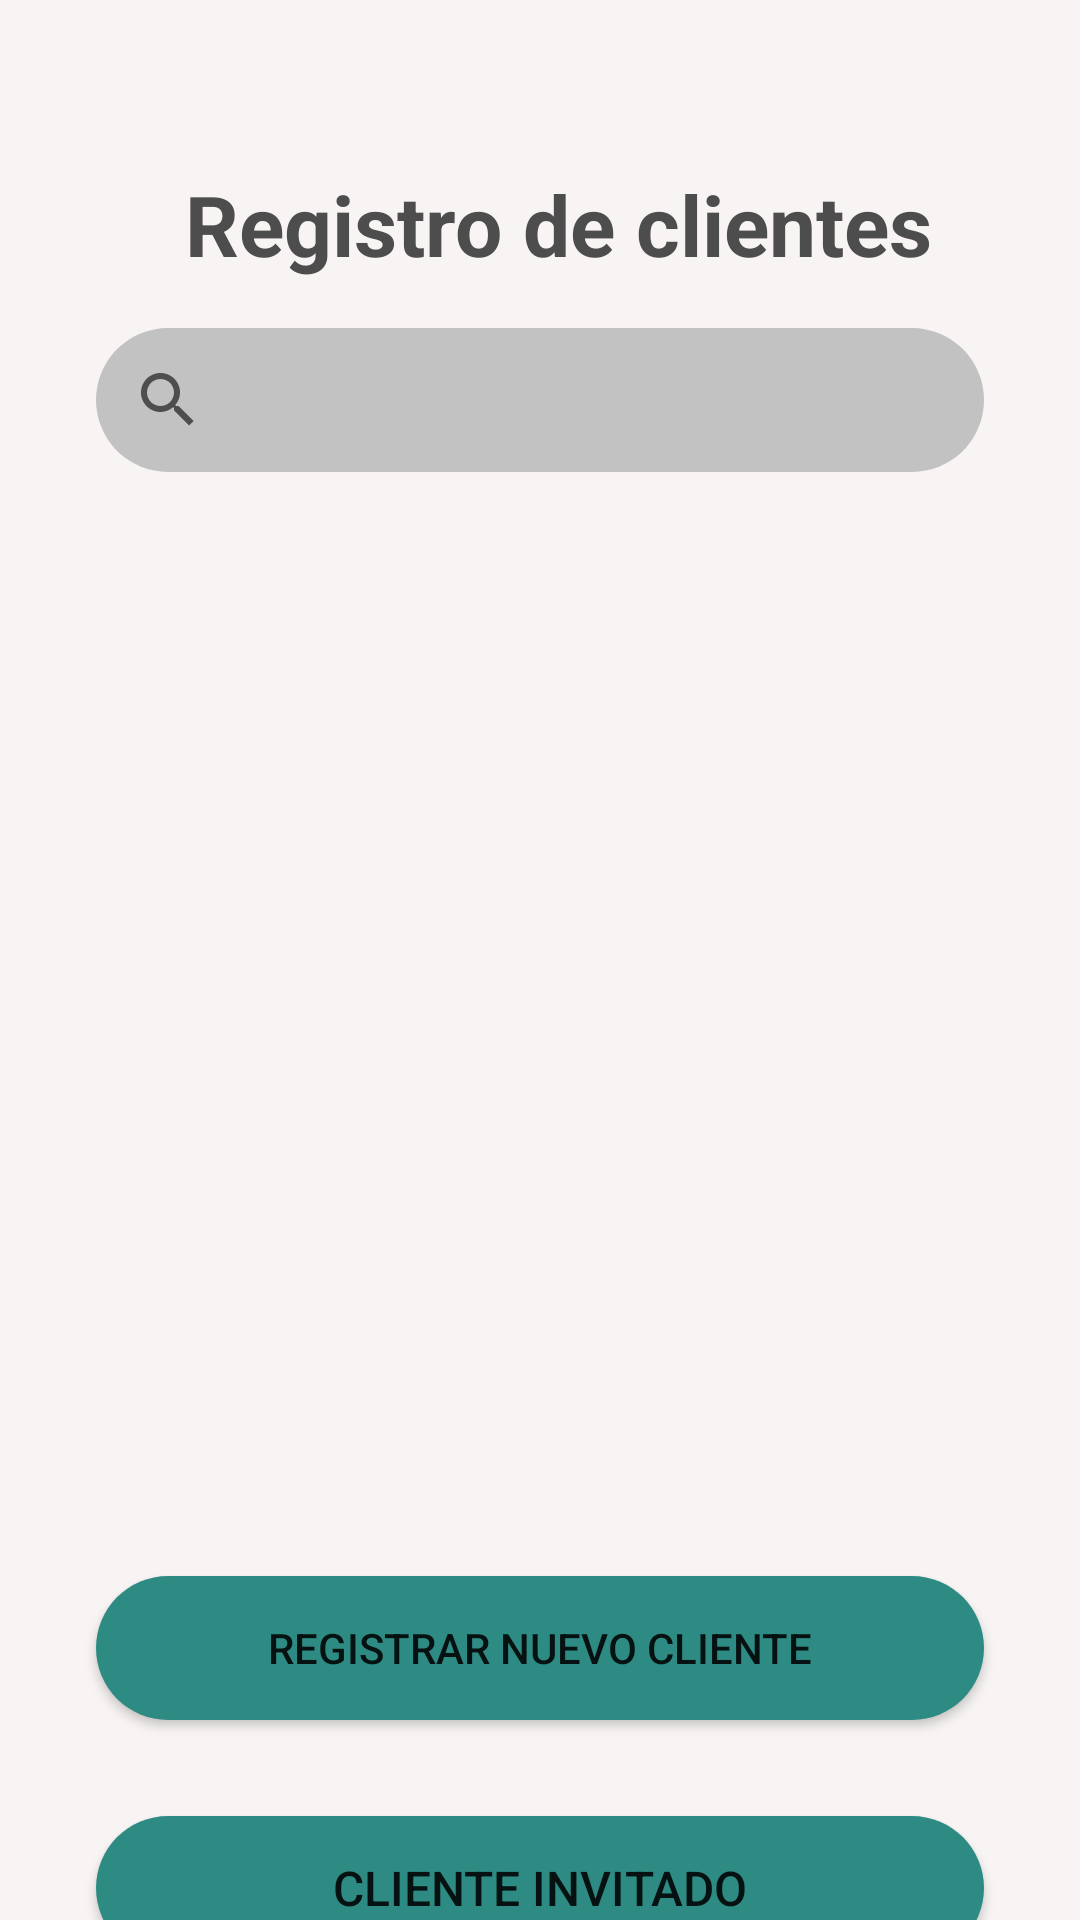

Here is an Android app screen rendered from its layout file. Give the layout XML and the strings, colors and styles it references.
<!-- AndroidManifest.xml: application theme Theme.MyScanShop -->
<!-- res/layout/activity_seleccionar_cliente.xml -->
<?xml version="1.0" encoding="utf-8"?>
<androidx.constraintlayout.widget.ConstraintLayout xmlns:android="http://schemas.android.com/apk/res/android"
    xmlns:app="http://schemas.android.com/apk/res-auto"
    xmlns:tools="http://schemas.android.com/tools"
    android:layout_width="match_parent"
    android:layout_height="match_parent"
    android:background="@color/backgroundDefaultTFG"
    tools:context=".SeleccionarClienteActivity">

    <SearchView
        android:id="@+id/search_selectCliente"
        android:layout_width="0dp"
        android:layout_height="wrap_content"
        android:layout_marginStart="32dp"
        android:layout_marginTop="16dp"
        android:layout_marginEnd="32dp"
        android:background="@drawable/press_button"
        android:backgroundTint="#C3C2C3"
        app:layout_constraintEnd_toEndOf="parent"
        app:layout_constraintHorizontal_bias="0.0"
        app:layout_constraintStart_toStartOf="parent"
        app:layout_constraintTop_toBottomOf="@+id/titulo_selectCliente" />

    <TextView
        android:id="@+id/titulo_selectCliente"
        android:layout_width="wrap_content"
        android:layout_height="wrap_content"
        android:text="Registro de clientes"
        android:textColor="@color/gris"
        android:textSize="28sp"
        android:textStyle="bold"
        app:layout_constraintEnd_toEndOf="parent"
        app:layout_constraintHorizontal_bias="0.555"
        app:layout_constraintStart_toStartOf="parent"
        app:layout_constraintTop_toBottomOf="@+id/toolbar_selectCliente" />

    <ListView
        android:id="@+id/lista_selctCliente"
        android:layout_width="0dp"
        android:layout_height="328dp"
        android:layout_marginStart="16dp"
        android:layout_marginTop="24dp"
        android:layout_marginEnd="16dp"
        app:layout_constraintEnd_toEndOf="parent"
        app:layout_constraintHorizontal_bias="0.0"
        app:layout_constraintStart_toStartOf="parent"
        app:layout_constraintTop_toBottomOf="@+id/search_selectCliente" />

    <Button
        android:id="@+id/botonSinId_selectCliente"
        android:layout_width="0dp"
        android:layout_height="wrap_content"
        android:layout_marginStart="32dp"
        android:layout_marginTop="32dp"
        android:layout_marginEnd="32dp"
        android:background="@drawable/press_button"
        android:text="Cliente invitado"
        android:textSize="16sp"
        app:layout_constraintEnd_toEndOf="parent"
        app:layout_constraintStart_toStartOf="parent"
        app:layout_constraintTop_toBottomOf="@+id/botonNuevoCliente_selecTCliente" />

    <Button
        android:id="@+id/botonNuevoCliente_selecTCliente"
        android:layout_width="0dp"
        android:layout_height="wrap_content"
        android:layout_marginStart="32dp"
        android:layout_marginTop="16dp"
        android:layout_marginEnd="32dp"
        android:background="@drawable/press_button"
        android:text="Registrar nuevo cliente"
        app:layout_constraintEnd_toEndOf="parent"
        app:layout_constraintStart_toStartOf="parent"
        app:layout_constraintTop_toBottomOf="@+id/lista_selctCliente" />

    <androidx.appcompat.widget.Toolbar
        android:id="@+id/toolbar_selectCliente"
        android:layout_width="409dp"
        android:layout_height="wrap_content"
        android:background="@color/backgroundDefaultTFG"
        android:minHeight="?attr/actionBarSize"
        android:theme="?attr/actionBarTheme"
        app:layout_constraintEnd_toEndOf="parent"
        app:layout_constraintStart_toStartOf="parent"
        app:layout_constraintTop_toTopOf="parent" />

</androidx.constraintlayout.widget.ConstraintLayout>
<!-- resources referenced by this layout -->
<resources>
  <color name="backgroundDefaultTFG">#F8F4F4</color>
  <color name="gris">#4E4D4E</color>
  <!-- drawable press_button (drawable) -->
  <?xml version="1.0" encoding="utf-8"?>
  <selector xmlns:android="http://schemas.android.com/apk/res/android">
      <item android:state_pressed="true"
          android:drawable="@drawable/redondear_botones_pressed"/>
      <item android:state_pressed="false"
      android:drawable="@drawable/redondear_botones"/>
      <item android:state_enabled="true"
          android:drawable="@drawable/boton_inhabilitado"/>
      <item android:state_enabled="true"
          android:drawable="@drawable/redondear_botones"/>
  
  
  </selector>
  <style name="Theme.MyScanShop" parent="Theme.MaterialComponents.Light.NoActionBar">
      
          
          <item name="backgroundColor">@color/backgroundDefaultTFG</item>
          <item name="colorPrimary">@color/myScanShop</item>
          <item name="colorPrimaryVariant">@color/gris</item>
          <item name="colorOnPrimary">#FAFAFA</item>
          
          <item name="colorSecondary">#D5DCDC</item>
          <item name="colorSecondaryVariant">@color/teal_700</item>
          <item name="colorOnSecondary">#D6D5D5</item>
          
          <item name="android:statusBarColor" tools:targetApi="l">@color/myScanShopToolbar</item>
          <item name="android:homeAsUpIndicator">@drawable/backcustomarrow</item>
  
          
         
      </style>
  <!-- drawable redondear_botones_pressed (drawable-hdpi) -->
  <?xml version="1.0" encoding="utf-8"?>
  <shape xmlns:android="http://schemas.android.com/apk/res/android" android:shape="rectangle">
      <corners android:radius="50dp" />
      <solid android:color="#8FB6CAC2"/>
  
  </shape>
  <!-- drawable redondear_botones (drawable-hdpi) -->
  <?xml version="1.0" encoding="utf-8"?>
  <shape xmlns:android="http://schemas.android.com/apk/res/android" android:shape="rectangle">
      <corners android:radius="50dp" />
      <solid android:color="#2D8B83"/>
  
  </shape>
  <!-- drawable boton_inhabilitado (drawable) -->
  <?xml version="1.0" encoding="utf-8"?>
  <shape xmlns:android="http://schemas.android.com/apk/res/android"
      android:shape="rectangle">
      <corners android:radius="50dp" />
      <solid android:color="#8E8F8F"/>
  
  </shape>
  <color name="myScanShop">#2D8B83</color>
  <color name="teal_700">#FF018786</color>
  <color name="myScanShopToolbar">#70BBB5</color>
  <!-- drawable backcustomarrow (drawable-anydpi) -->
  <vector xmlns:android="http://schemas.android.com/apk/res/android"
      android:width="24dp"
      android:height="24dp"
      android:viewportWidth="24"
      android:viewportHeight="24"
      android:tint="#282929"
      android:alpha="0.8">
    <path
        android:fillColor="@android:color/white"
        android:pathData="M20,11H7.83l5.59,-5.59L12,4l-8,8 8,8 1.41,-1.41L7.83,13H20v-2z"/>
  </vector>
</resources>
